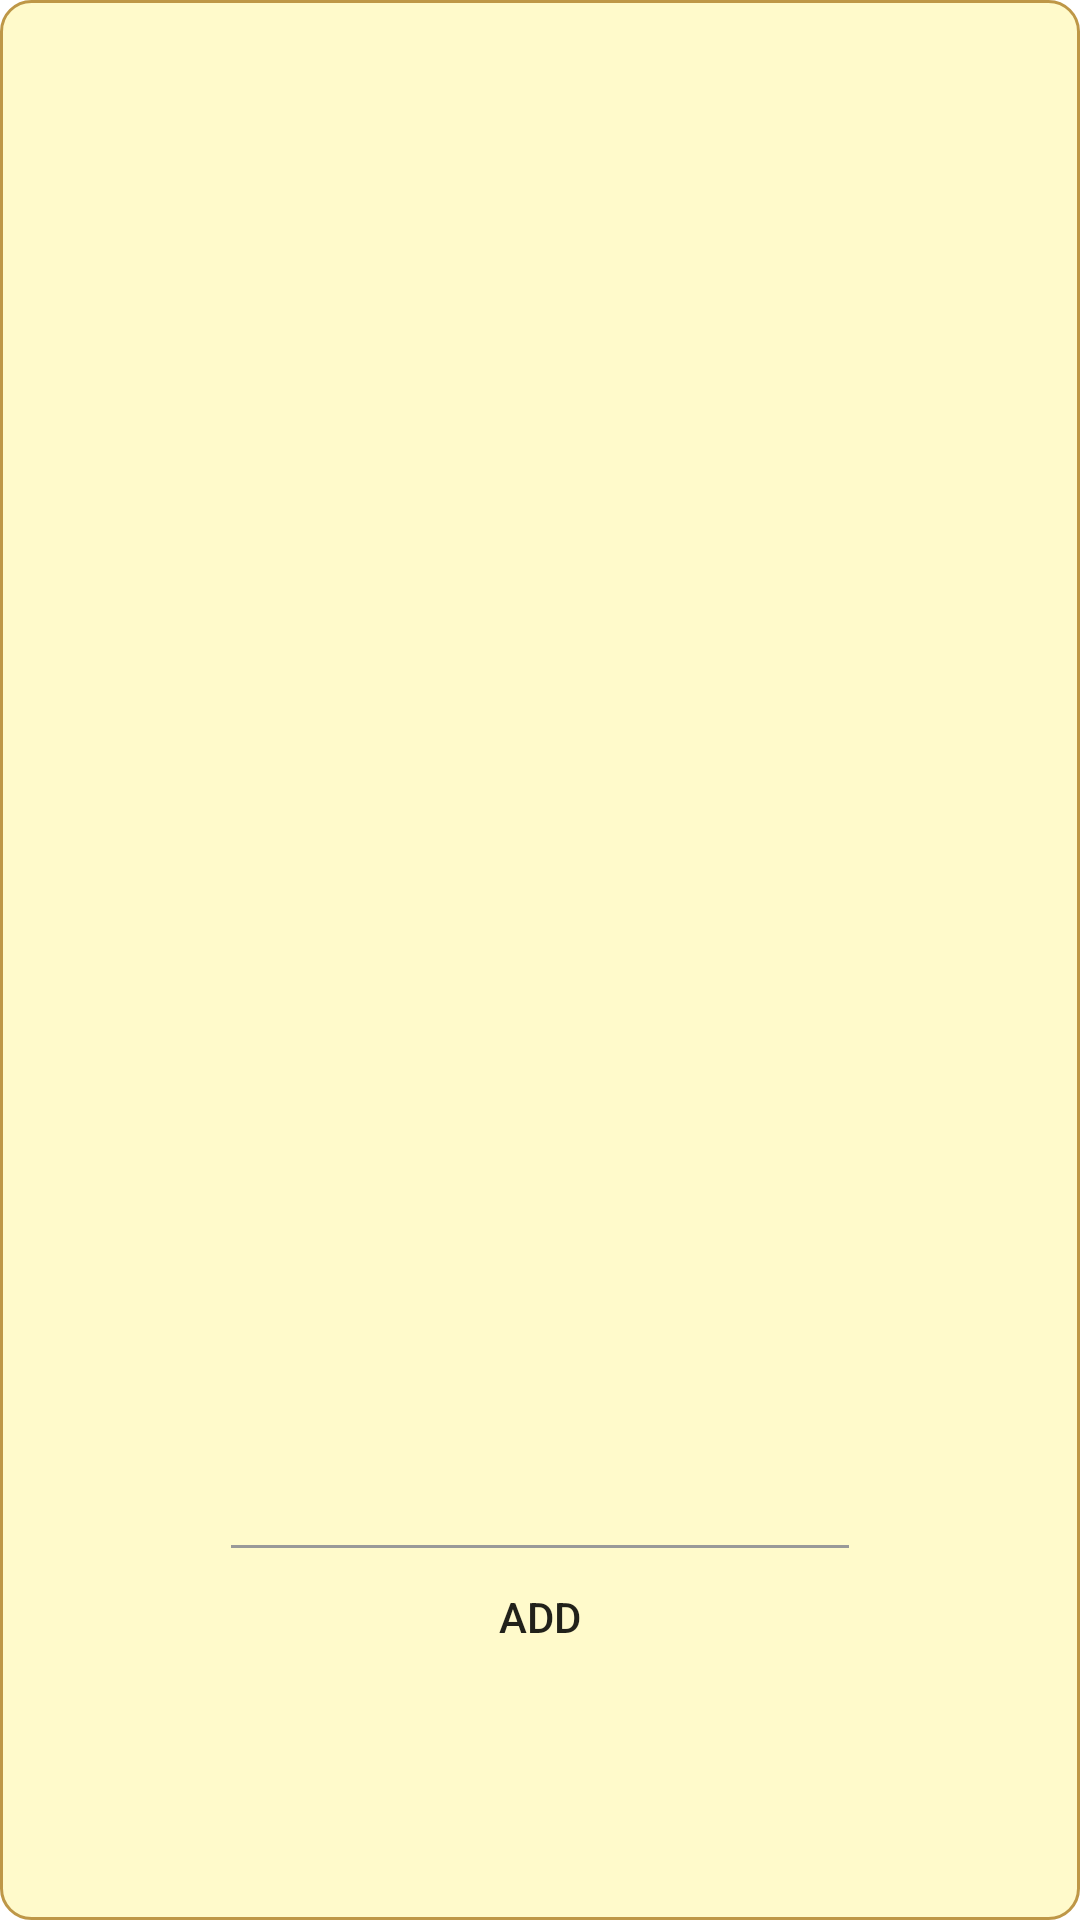

Android layout source for this screen:
<!-- AndroidManifest.xml: application theme Theme.10118340_UTS_ABK_IF8 -->
<!-- res/layout/notes.xml -->
<?xml version="1.0" encoding="utf-8"?>
<RelativeLayout xmlns:android="http://schemas.android.com/apk/res/android"
    xmlns:app="http://schemas.android.com/apk/res-auto"
    xmlns:tools="http://schemas.android.com/tools"
    android:layout_width="match_parent"
    android:layout_height="match_parent"
    android:orientation="vertical"
    android:padding="@dimen/dimen32"
    android:background="@drawable/memo_background">

    <RelativeLayout
        android:id="@+id/layoutBottom"
        android:layout_width="match_parent"
        android:layout_height="wrap_content"
        android:layout_alignParentBottom="true"
        android:layout_centerHorizontal="true"
        android:padding="45dp">


        <Button
            android:id="@+id/btnAdd"
            android:layout_width="match_parent"
            android:layout_height="wrap_content"
            android:layout_centerInParent="true"
            android:text="Add"
            android:background="@drawable/add_button_background" />

        <View
            android:layout_width="match_parent"
            android:layout_height="1dp"
            android:layout_alignParentTop="true"
            android:background="#999" />

    </RelativeLayout>

    <ListView
        android:id="@+id/listView"
        android:layout_width="match_parent"
        android:layout_height="match_parent"
        android:layout_above="@id/layoutBottom"
        android:layout_centerHorizontal="true"
        android:layout_centerVertical="true"
        android:layout_margin="5dp"
        android:divider="@android:color/transparent"
        android:dividerHeight="10dp"
        android:listSelector="@android:color/transparent" />

</RelativeLayout>
<!-- resources referenced by this layout -->
<resources>
  <dimen name="dimen32">32dp</dimen>
  <!-- drawable memo_background (drawable) -->
  <?xml version="1.0" encoding="UTF-8"?>
  <shape xmlns:android="http://schemas.android.com/apk/res/android">
          <solid android:color="#fffffacb"/>
          <stroke android:width="1dip" android:color="#ffbe9747" />
          <corners android:radius="10dip"/>
  </shape>
  <style name="Theme.10118340_UTS_ABK_IF8" parent="Theme.MaterialComponents.DayNight.DarkActionBar">
          
          <item name="colorPrimary">@color/purple_500</item>
          <item name="colorPrimaryVariant">@color/purple_700</item>
          <item name="colorOnPrimary">@color/white</item>
          
          <item name="colorSecondary">@color/teal_200</item>
          <item name="colorSecondaryVariant">@color/teal_700</item>
          <item name="colorOnSecondary">@color/black</item>
          
          <item name="android:statusBarColor" tools:targetApi="l">?attr/colorPrimaryVariant</item>
          
      </style>
  <color name="purple_500">#FF6200EE</color>
  <color name="purple_700">#FF3700B3</color>
  <color name="white">#FFFFFFFF</color>
  <color name="teal_200">#FF03DAC5</color>
  <color name="teal_700">#FF018786</color>
  <color name="black">#FF000000</color>
</resources>
